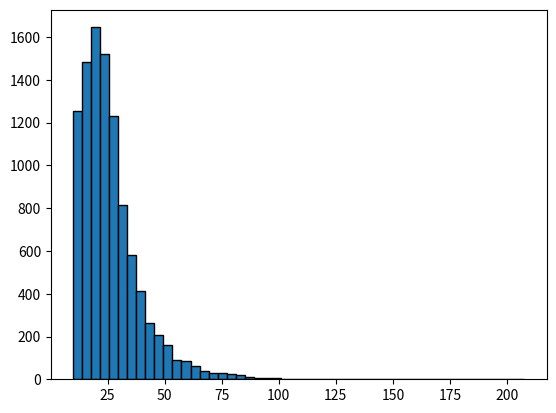

The script that saved this image:
import numpy as np
import pandas as pd
import matplotlib.pyplot as plt

# Define your custom probability function
def gaussian(x):
    mean = 30
    sigma = 20
    return 0.3 * np.exp(-(x-mean)**2 / sigma**2)  # Example: a Gaussian-like shape

def leadpt_pdf(x,mu,sigma,alpha,n):
    # Calculate the Gaussian core and tails
    A = (n / abs(alpha)) ** n * np.exp(-alpha**2 / 2)
    B = n / abs(alpha) - abs(alpha)
    
    # Gaussian core condition
    gauss = np.exp(-(x - mu)**2 / (2 * sigma**2))
    # Power-law tail condition
    tail = A * (B - (x - mu) / sigma) ** -n

    # Apply conditions for piecewise definition
    core_condition = (x - mu) / sigma > -alpha
    return np.where(core_condition, gauss, tail)

# Generate samples from the desired distribution
def generate_samples(pdf,mu,sigma,alpha,n,x_min,x_max,num_samples):
    samples = []
    while len(samples) < num_samples:
        x = np.random.uniform(x_min, x_max)
        y = np.random.uniform(0, 1)
        if y < pdf(x,mu,sigma,alpha,n):
            samples.append(x)
    return np.array(samples)

# Generate samples based on the PDF
num_samples = 10000
xlow = 10
xhigh = 500
#Electron_pT_1 = generate_samples(leadpt_pdf,30,-5,1,10,xlow,xhigh,num_samples)
Electron_pT_2 = generate_samples(leadpt_pdf,20,-10,1,10,xlow,xhigh,num_samples)

plt.hist(Electron_pT_2,bins=50,edgecolor='black')
plt.show()
